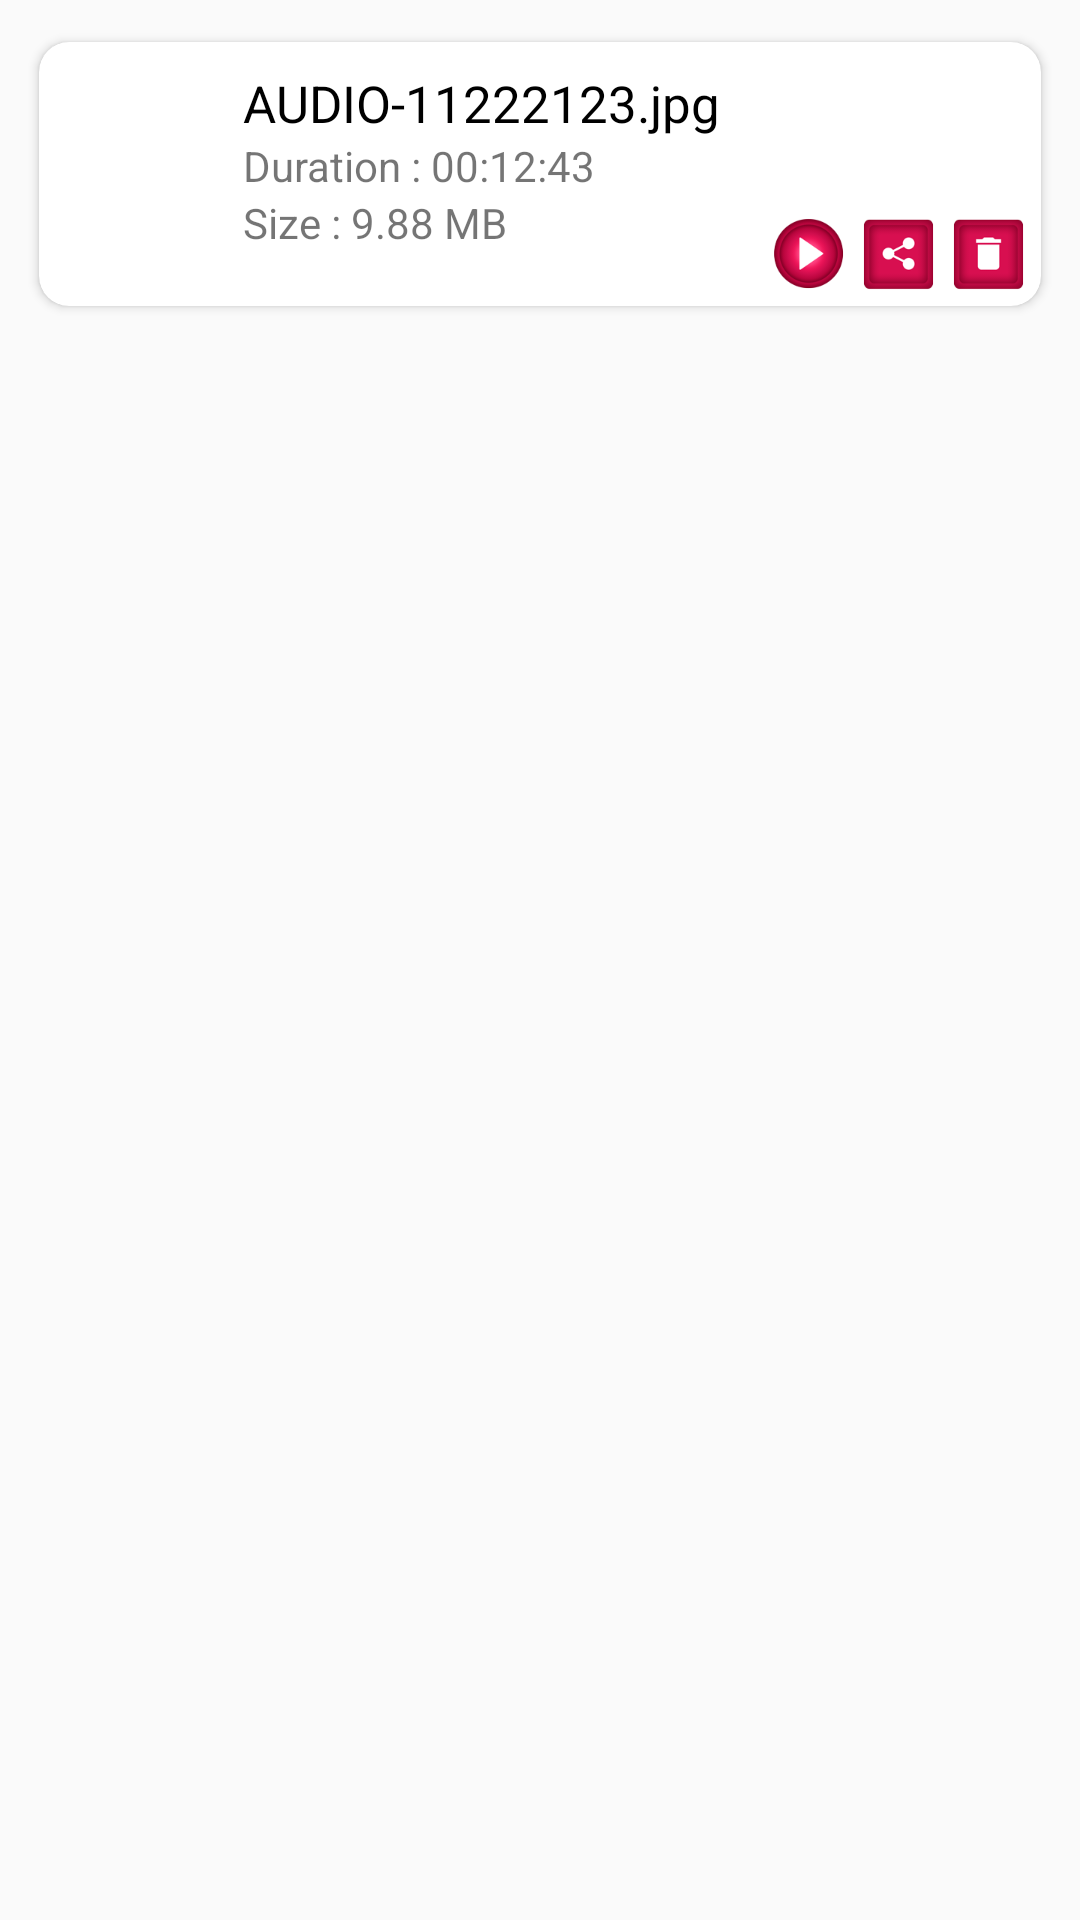

Android layout source for this screen:
<!-- AndroidManifest.xml: application theme AppTheme -->
<!-- res/layout/layout_audio_item.xml -->
<?xml version="1.0" encoding="utf-8"?>
<androidx.constraintlayout.widget.ConstraintLayout xmlns:android="http://schemas.android.com/apk/res/android"
    xmlns:app="http://schemas.android.com/apk/res-auto"
    android:layout_width="fill_parent"
    android:layout_height="wrap_content">

    <androidx.cardview.widget.CardView
        android:layout_width="0.0dip"
        android:layout_height="100.0dip"
        android:layout_margin="8.0dip"
        android:layout_marginTop="2.0dip"
        app:cardCornerRadius="10.0dip"
        app:cardElevation="2.0dip"
        app:cardUseCompatPadding="true"
        app:layout_constraintEnd_toEndOf="parent"
        app:layout_constraintStart_toStartOf="parent"
        app:layout_constraintTop_toTopOf="parent">

        <androidx.constraintlayout.widget.ConstraintLayout
            android:layout_width="fill_parent"
            android:layout_height="fill_parent">

            <ImageView
                android:id="@+id/image_audio_thumbnail"
                android:layout_width="50.0dip"
                android:layout_height="70.0dip"
                android:layout_margin="10.0dip"
                android:scaleType="fitXY"
                app:layout_constraintBottom_toBottomOf="parent"
                app:layout_constraintStart_toStartOf="parent"
                app:layout_constraintTop_toTopOf="parent"
                android:contentDescription="TODO" />

            <TextView
                android:id="@+id/txt_audio_name"
                android:layout_width="wrap_content"
                android:layout_height="wrap_content"
                android:layout_marginStart="8.0dip"
                android:ellipsize="end"
                android:maxLines="1"
                android:text="AUDIO-11222123.jpg"
                android:textColor="@color/black"
                android:textSize="17.0sp"
                app:layout_constraintStart_toEndOf="@+id/image_audio_thumbnail"
                app:layout_constraintTop_toTopOf="@+id/image_audio_thumbnail" />

            <TextView
                android:id="@+id/txt_audio_duration"
                android:layout_width="wrap_content"
                android:layout_height="wrap_content"
                android:layout_marginStart="8.0dip"
                android:text="Duration : 00:12:43"
                app:layout_constraintStart_toEndOf="@+id/image_audio_thumbnail"
                app:layout_constraintTop_toBottomOf="@+id/txt_audio_name" />

            <TextView
                android:id="@+id/txt_audio_size"
                android:layout_width="wrap_content"
                android:layout_height="wrap_content"
                android:layout_marginStart="8.0dip"
                android:text="Size : 9.88 MB"
                app:layout_constraintStart_toEndOf="@+id/image_audio_thumbnail"
                app:layout_constraintTop_toBottomOf="@+id/txt_audio_duration" />

            <ImageView
                android:id="@+id/image_delete_audio"
                android:layout_width="25.0dip"
                android:layout_height="25.0dip"
                android:layout_margin="5.0dip"
                android:layout_marginBottom="8.0dip"
                app:layout_constraintBottom_toBottomOf="parent"
                app:layout_constraintEnd_toEndOf="parent"
                app:srcCompat="@drawable/quore_delete"
                android:contentDescription="TODO" />

            <ImageView
                android:id="@+id/image_share_audio"
                android:layout_width="25.0dip"
                android:layout_height="25.0dip"
                android:layout_margin="5.0dip"
                android:layout_marginBottom="8.0dip"
                app:layout_constraintBottom_toBottomOf="parent"
                app:layout_constraintEnd_toStartOf="@+id/image_delete_audio"
                app:srcCompat="@drawable/quore_share"
                android:contentDescription="TODO" />

            <ImageView
                android:id="@+id/iv_play"
                android:layout_width="25.0dip"
                android:layout_height="25.0dip"
                android:layout_margin="5.0dip"
                android:layout_marginBottom="8.0dip"
                android:src="@drawable/l_play"
                app:layout_constraintBottom_toBottomOf="parent"
                app:layout_constraintEnd_toStartOf="@+id/image_share_audio"
                android:contentDescription="TODO" />

            <ImageView
                android:id="@+id/image_new_badge"
                android:layout_width="wrap_content"
                android:layout_height="wrap_content"
                android:visibility="gone"
                app:layout_constraintBottom_toTopOf="@+id/image_delete_audio"
                app:layout_constraintEnd_toEndOf="parent"
                app:layout_constraintTop_toTopOf="@+id/txt_audio_duration"
                android:contentDescription="TODO" />
        </androidx.constraintlayout.widget.ConstraintLayout>
    </androidx.cardview.widget.CardView>
</androidx.constraintlayout.widget.ConstraintLayout>
<!-- resources referenced by this layout -->
<resources>
  <color name="black">#ff000000</color>
  <!-- drawable l_play: png bitmap (drawable, 10409 bytes) -->
  <!-- drawable quore_delete: png bitmap (drawable, 4337 bytes) -->
  <!-- drawable quore_share: png bitmap (drawable, 5763 bytes) -->
  <style name="AppTheme" parent="@style/Theme.AppCompat.Light.NoActionBar">
          <item name="colorAccent">@color/colorAccent</item>
          <item name="colorPrimary">@color/colorPrimary</item>
          <item name="colorPrimaryDark">@color/colorPrimaryDark</item>
      </style>
  <color name="colorAccent">#ffe85e1a</color>
  <color name="colorPrimary">#ffe85e1a</color>
  <color name="colorPrimaryDark">#ffee9469</color>
</resources>
